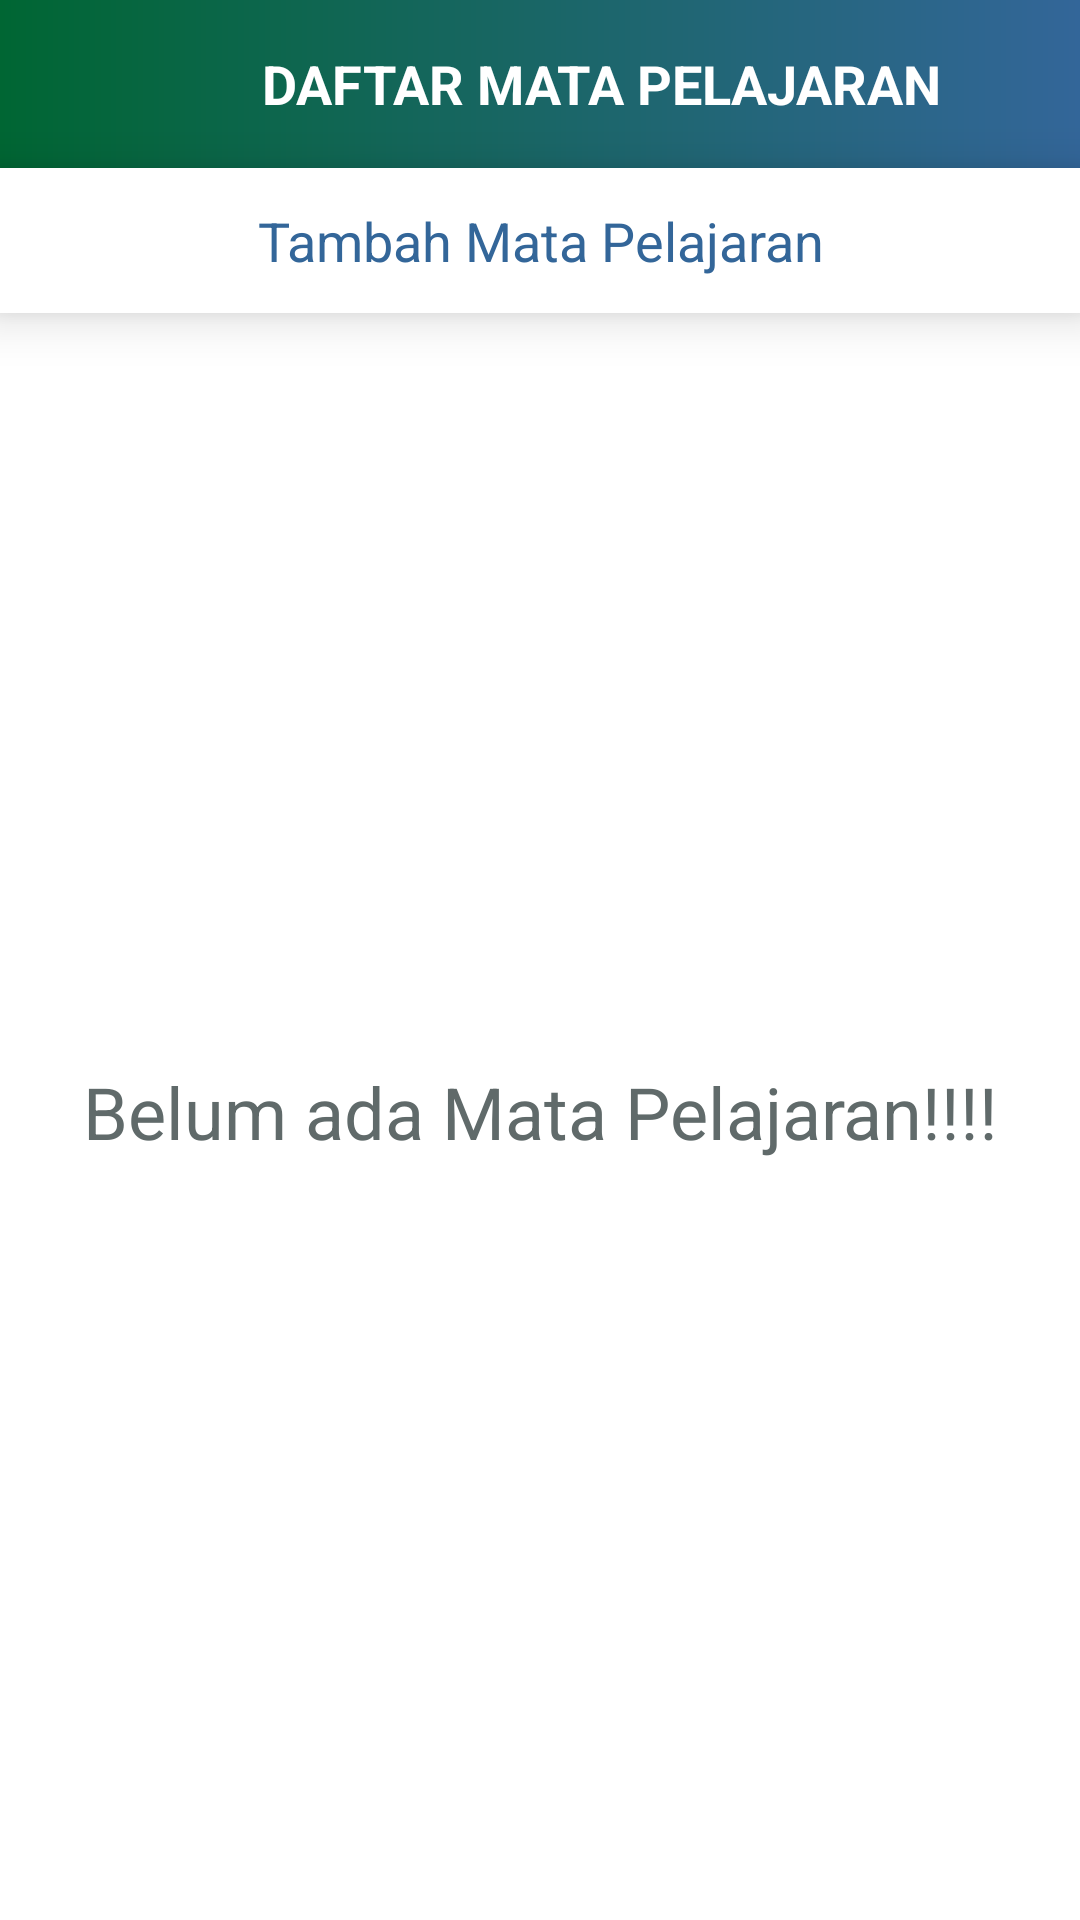

Reconstruct the res/layout file that produces this screen, plus the resources it refers to.
<!-- AndroidManifest.xml: application theme Theme.KelomProApp -->
<!-- res/layout/activity_guru_course.xml -->
<?xml version="1.0" encoding="utf-8"?>
<ScrollView xmlns:android="http://schemas.android.com/apk/res/android"
    xmlns:app="http://schemas.android.com/apk/res-auto"
    xmlns:tools="http://schemas.android.com/tools"
    android:layout_width="match_parent"
    android:layout_height="match_parent">

    <LinearLayout
        android:layout_width="match_parent"
        android:layout_height="wrap_content"
        android:orientation="vertical"
        tools:context=".ui.activities.GuruCourseActivity">

        <androidx.appcompat.widget.Toolbar
            android:id="@+id/toolbar_course_list_activity"
            android:layout_width="match_parent"
            android:layout_height="?attr/actionBarSize"
            android:background="@drawable/app_gradient_color_background">

            <TextView
                android:id="@+id/tv_title"
                android:layout_width="match_parent"
                android:layout_height="match_parent"
                android:gravity="center"
                android:paddingStart="25dp"
                android:paddingEnd="0dp"
                android:text="DAFTAR MATA PELAJARAN"
                android:textColor="@color/white"
                android:textSize="18sp"
                android:textStyle="bold" />
        </androidx.appcompat.widget.Toolbar>

        <androidx.recyclerview.widget.RecyclerView
            android:id="@+id/rv_course_list"
            android:layout_width="match_parent"
            android:layout_height="wrap_content"
            android:layout_margin="5dp"
            android:visibility="gone" />

        <androidx.cardview.widget.CardView
            android:id="@+id/cv_add_course_list_name"
            android:layout_width="match_parent"
            android:layout_height="wrap_content"
            android:layout_margin="5dp"
            android:elevation="5dp"
            android:visibility="gone"
            app:cardCornerRadius="5dp"
            tools:visibility="visible">

            <LinearLayout
                android:layout_width="match_parent"
                android:layout_height="wrap_content"
                android:gravity="center"
                android:orientation="horizontal">

                <ImageButton
                    android:id="@+id/ib_close_list_name"
                    android:layout_width="wrap_content"
                    android:layout_height="wrap_content"
                    android:background="?attr/selectableItemBackground"
                    android:padding="10dp"
                    android:src="@drawable/ic_cancel" />

                <LinearLayout
                    android:layout_width="300dp"
                    android:layout_height="wrap_content"
                    android:gravity="center"
                    android:orientation="vertical">

                    <EditText
                        android:id="@+id/et_course_list_name"
                        android:layout_width="match_parent"
                        android:layout_height="wrap_content"
                        android:autofillHints="Nama Mata Pelajaran"
                        android:hint="Nama Mata Pelajaran"
                        android:imeOptions="actionDone"
                        android:inputType="text" />
                    <EditText
                        android:id="@+id/et_class_list_name"
                        android:layout_width="match_parent"
                        android:layout_height="wrap_content"
                        android:autofillHints="Kelas"
                        android:hint="Kelas"
                        android:imeOptions="actionDone"
                        android:inputType="text" />


                </LinearLayout>

                <ImageButton
                    android:id="@+id/ib_done_list_name"
                    android:layout_width="wrap_content"
                    android:layout_height="wrap_content"
                    android:background="?attr/selectableItemBackground"
                    android:padding="10dp"
                    android:src="@drawable/ic_done" />
            </LinearLayout>
        </androidx.cardview.widget.CardView>

        <TextView
            android:id="@+id/tv_add_course"
            android:layout_width="match_parent"
            android:layout_height="wrap_content"
            android:background="@color/white"
            android:elevation="10dp"
            android:foreground="?attr/selectableItemBackground"
            android:gravity="center"
            android:padding="12dp"
            android:text="Tambah Mata Pelajaran"
            android:textColor="@color/blue_gpt"
            android:textSize="18sp" />

        <TextView
            android:id="@+id/tv_no_course_available"
            android:layout_width="wrap_content"
            android:layout_height="wrap_content"
            android:gravity="center"
            android:paddingTop="250dp"
            android:layout_gravity="center"
            android:textSize="24dp"
            android:text="Belum ada Mata Pelajaran!!!!"
            android:textColor="@color/dark_grey" />

    </LinearLayout>
</ScrollView>
<!-- resources referenced by this layout -->
<resources>
  <color name="blue_gpt">#336699</color>
  <color name="dark_grey">#606a6a</color>
  <color name="white">#FFFFFF</color>
  <!-- drawable app_gradient_color_background (drawable-xhdpi) -->
  <?xml version="1.0" encoding="utf-8"?>
  
  <shape xmlns:android="http://schemas.android.com/apk/res/android"
      android:shape="rectangle">
  
      <gradient
          android:angle="360"
          android:endColor="@color/blue_gpt"
          android:startColor="@color/green_gpt"
          android:type="linear" />
  
  </shape>
  <style name="Theme.KelomProApp" parent="Theme.MaterialComponents.DayNight.DarkActionBar">
          
          <item name="colorPrimary">@color/colorPrimary</item>
          <item name="colorPrimaryVariant">@color/colorPrimary</item>
          <item name="colorOnPrimary">@color/dark_grey</item>
          
          <item name="colorSecondary">@color/teal_200</item>
          <item name="colorSecondaryVariant">@color/teal_700</item>
          <item name="colorOnSecondary">@color/black</item>
          
          <item name="android:statusBarColor">?attr/colorPrimaryVariant</item>
          <item name="colorOnSurfaceVariant">@color/blue_gpt</item>
          
      </style>
  <color name="green_gpt">#006633</color>
  <color name="colorPrimary">#336699</color>
  <color name="teal_200">#FF03DAC5</color>
  <color name="teal_700">#FF018786</color>
  <color name="black">#FF000000</color>
</resources>
